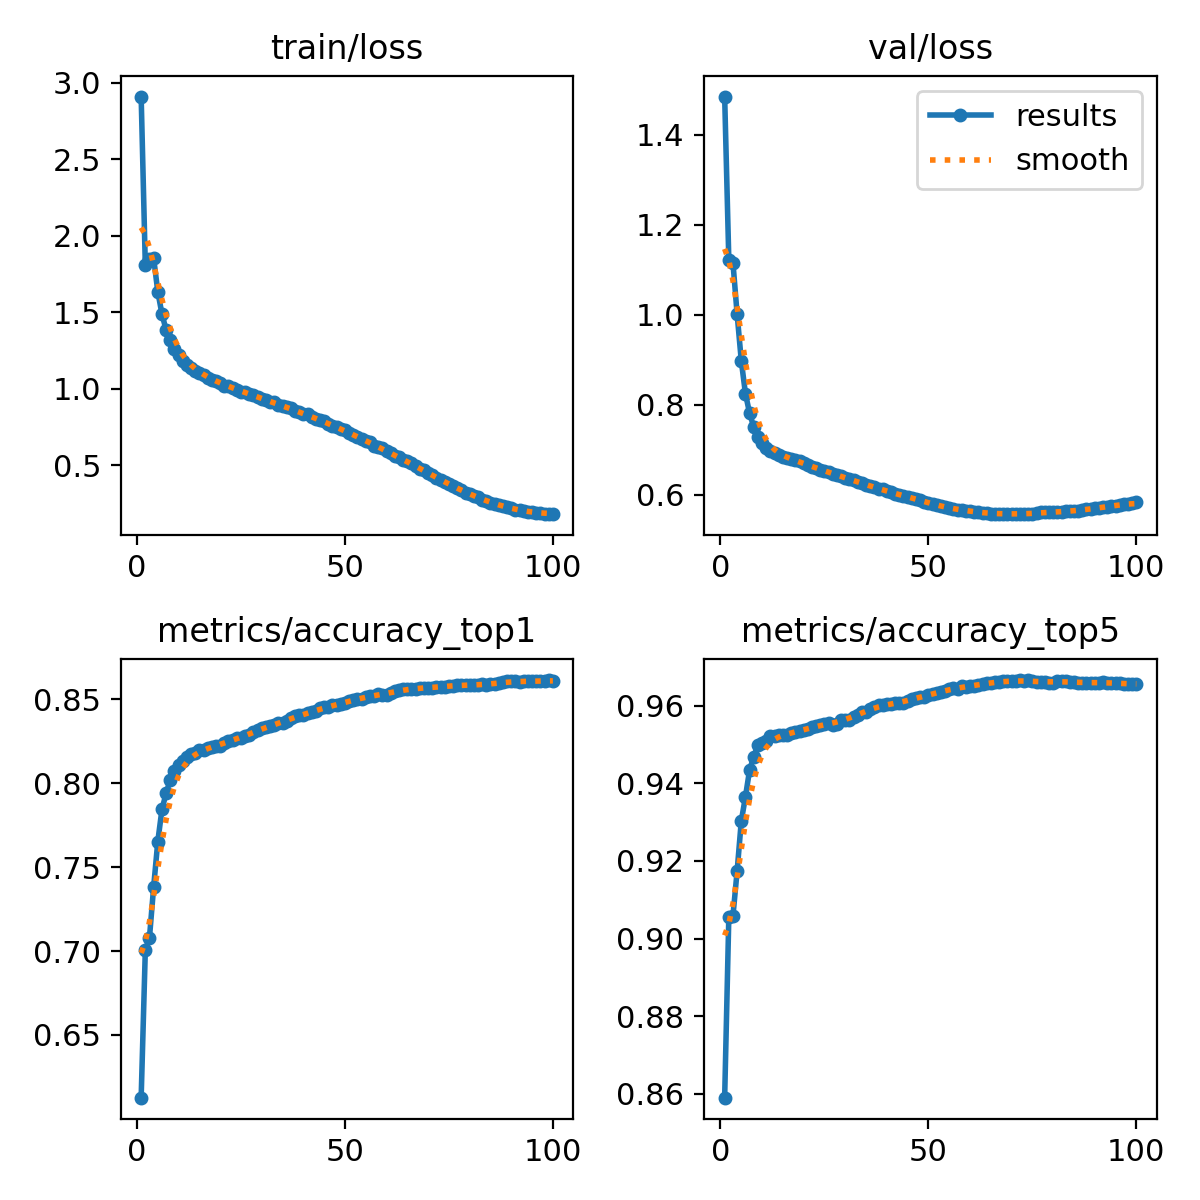

The file beside this chart, header and first rows:
epoch, time, train/loss, metrics/accuracy_top1, metrics/accuracy_top5, val/loss, lr/pg0, lr/pg1, lr/pg2
1, 360.2, 2.91, 0.6126, 0.859, 1.485, 0.07001, 0.003333, 0.003333
2, 713.7, 1.808, 0.7003, 0.9055, 1.123, 0.04, 0.006664, 0.006664
3, 1061, 1.848, 0.708, 0.9059, 1.115, 0.009996, 0.00999, 0.00999
4, 1407, 1.854, 0.7381, 0.9174, 1.002, 0.009978, 0.009978, 0.009978
5, 1752, 1.635, 0.7653, 0.9303, 0.8979, 0.009961, 0.009961, 0.009961
6, 2094, 1.489, 0.7844, 0.9365, 0.8249, 0.009939, 0.009939, 0.009939
7, 2428, 1.383, 0.7941, 0.9435, 0.7813, 0.009912, 0.009912, 0.009912
8, 2742, 1.319, 0.802, 0.9468, 0.7506, 0.009881, 0.009881, 0.009881
9, 3044, 1.258, 0.8073, 0.9498, 0.7275, 0.009844, 0.009844, 0.009844
10, 3340, 1.217, 0.8111, 0.9504, 0.7152, 0.009803, 0.009803, 0.009803
11, 3629, 1.184, 0.8132, 0.9509, 0.7046, 0.009758, 0.009758, 0.009758
12, 3919, 1.158, 0.8156, 0.9521, 0.698, 0.009707, 0.009707, 0.009707
13, 4209, 1.136, 0.8172, 0.9521, 0.6923, 0.009652, 0.009652, 0.009652
14, 4499, 1.115, 0.8184, 0.9524, 0.6884, 0.009593, 0.009593, 0.009593
15, 4788, 1.104, 0.82, 0.9525, 0.6849, 0.009529, 0.009529, 0.009529
16, 5078, 1.088, 0.82, 0.9524, 0.6825, 0.00946, 0.00946, 0.00946
17, 5368, 1.071, 0.8213, 0.953, 0.6796, 0.009388, 0.009388, 0.009388
18, 5657, 1.057, 0.8217, 0.9532, 0.6768, 0.009311, 0.009311, 0.009311
19, 5947, 1.047, 0.8221, 0.9535, 0.6743, 0.009229, 0.009229, 0.009229
20, 6236, 1.04, 0.8225, 0.9537, 0.6697, 0.009144, 0.009144, 0.009144
21, 6526, 1.019, 0.8242, 0.9541, 0.6653, 0.009055, 0.009055, 0.009055
22, 6816, 1.019, 0.8251, 0.9544, 0.6627, 0.008961, 0.008961, 0.008961
23, 7105, 1.004, 0.8258, 0.9547, 0.6596, 0.008864, 0.008864, 0.008864
24, 7395, 0.9912, 0.8267, 0.955, 0.6562, 0.008763, 0.008763, 0.008763
25, 7685, 0.9813, 0.8272, 0.9552, 0.6538, 0.008658, 0.008658, 0.008658
26, 7975, 0.9767, 0.828, 0.9554, 0.6499, 0.00855, 0.00855, 0.00855
27, 8265, 0.9652, 0.829, 0.955, 0.6474, 0.008439, 0.008439, 0.008439
28, 8555, 0.961, 0.8303, 0.9554, 0.6436, 0.008323, 0.008323, 0.008323
29, 8844, 0.9433, 0.8317, 0.9562, 0.6409, 0.008205, 0.008205, 0.008205
30, 9134, 0.9345, 0.8331, 0.9563, 0.6377, 0.008084, 0.008084, 0.008084
31, 9424, 0.9288, 0.8335, 0.9564, 0.6346, 0.00796, 0.00796, 0.00796
32, 9714, 0.9131, 0.834, 0.957, 0.6321, 0.007832, 0.007832, 0.007832
33, 10005, 0.9099, 0.835, 0.9577, 0.629, 0.007702, 0.007702, 0.007702
34, 10287, 0.8926, 0.8357, 0.9583, 0.6253, 0.00757, 0.00757, 0.00757
35, 10571, 0.8885, 0.8362, 0.9585, 0.6224, 0.007435, 0.007435, 0.007435
36, 10855, 0.8813, 0.8371, 0.9592, 0.6194, 0.007297, 0.007297, 0.007297
37, 11146, 0.8711, 0.8387, 0.9597, 0.6163, 0.007158, 0.007158, 0.007158
38, 11438, 0.8531, 0.8402, 0.9601, 0.6132, 0.007016, 0.007016, 0.007016
39, 11728, 0.8458, 0.8405, 0.9602, 0.6119, 0.006872, 0.006872, 0.006872
40, 12019, 0.8371, 0.8407, 0.9604, 0.6079, 0.006727, 0.006727, 0.006727
41, 12309, 0.8331, 0.842, 0.9604, 0.6056, 0.00658, 0.00658, 0.00658
42, 12600, 0.8128, 0.8424, 0.9606, 0.6022, 0.006431, 0.006431, 0.006431
43, 12890, 0.8047, 0.8429, 0.9606, 0.6, 0.006281, 0.006281, 0.006281
44, 13182, 0.798, 0.8448, 0.9608, 0.598, 0.00613, 0.00613, 0.00613
45, 13473, 0.7856, 0.8452, 0.9612, 0.5958, 0.005978, 0.005978, 0.005978
46, 13764, 0.772, 0.8455, 0.9617, 0.5928, 0.005824, 0.005824, 0.005824
47, 14054, 0.7586, 0.8464, 0.9621, 0.5909, 0.00567, 0.00567, 0.00567
48, 14345, 0.7497, 0.8468, 0.9621, 0.5885, 0.005516, 0.005516, 0.005516
49, 14636, 0.7337, 0.8474, 0.9623, 0.5847, 0.005361, 0.005361, 0.005361
50, 14927, 0.727, 0.8479, 0.9628, 0.5818, 0.005205, 0.005205, 0.005205
51, 15217, 0.7125, 0.8491, 0.963, 0.5794, 0.00505, 0.00505, 0.00505
52, 15508, 0.6962, 0.8499, 0.9633, 0.5765, 0.004895, 0.004895, 0.004895
53, 15800, 0.687, 0.8504, 0.9636, 0.5743, 0.004739, 0.004739, 0.004739
54, 16090, 0.674, 0.8504, 0.9639, 0.572, 0.004584, 0.004584, 0.004584
55, 16381, 0.6609, 0.8518, 0.9644, 0.5701, 0.00443, 0.00443, 0.00443
56, 16672, 0.6498, 0.8522, 0.9645, 0.5683, 0.004276, 0.004276, 0.004276
57, 16963, 0.6286, 0.8524, 0.9644, 0.5672, 0.004122, 0.004122, 0.004122
58, 17254, 0.6186, 0.853, 0.965, 0.5661, 0.00397, 0.00397, 0.00397
59, 17544, 0.6106, 0.8529, 0.9648, 0.5651, 0.003819, 0.003819, 0.003819
60, 17835, 0.5899, 0.8529, 0.9652, 0.5636, 0.003669, 0.003669, 0.003669
... 40 more rows
